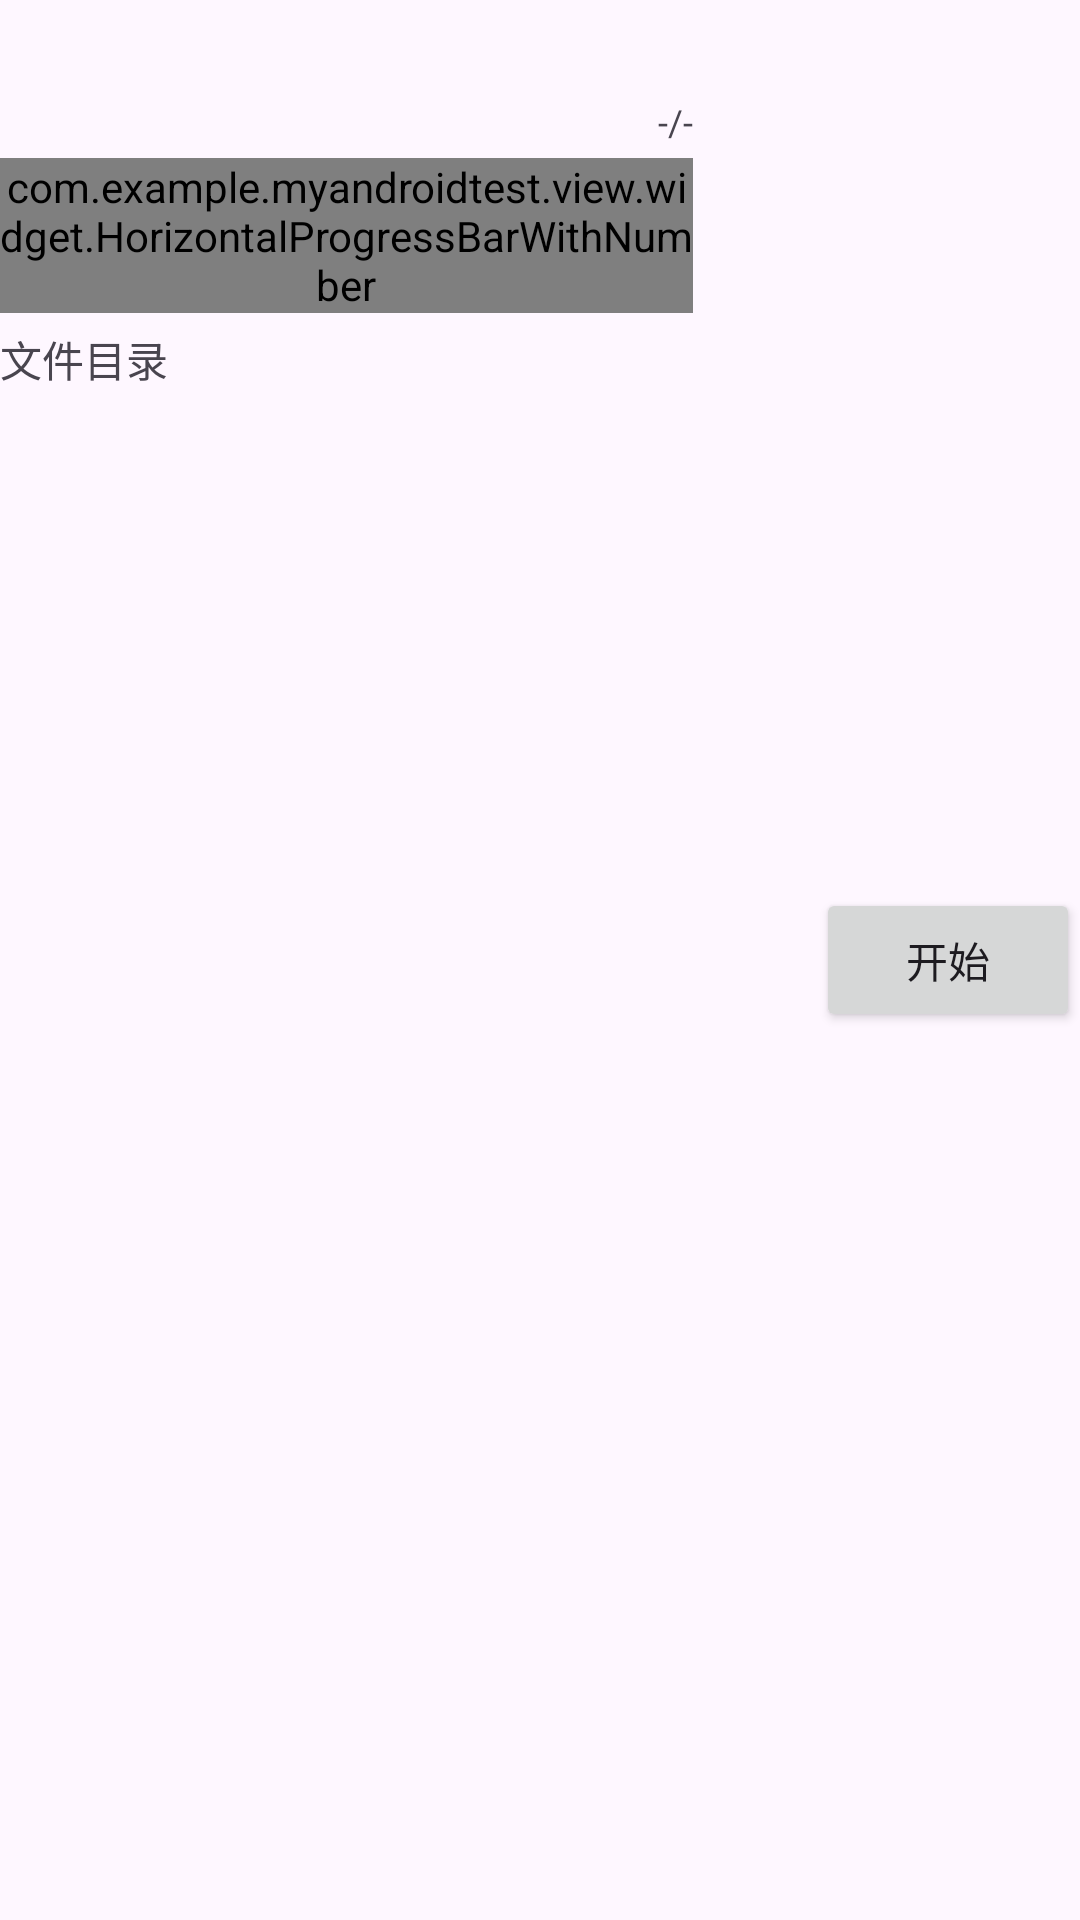

Produce the Android XML layout that renders to this screen, including the resource entries it uses.
<!-- AndroidManifest.xml: application theme Theme.MyAndroidTest -->
<!-- res/layout/layout_progress_content.xml -->
<?xml version="1.0" encoding="utf-8"?>
<RelativeLayout xmlns:android="http://schemas.android.com/apk/res/android"
    xmlns:app="http://schemas.android.com/apk/res-auto"
    xmlns:tools="http://schemas.android.com/tools"
    android:layout_width="match_parent"
    android:layout_height="wrap_content"
    >

  <TextView
      android:id="@+id/file_name"
      android:layout_width="wrap_content"
      android:layout_height="wrap_content"
      android:layout_marginTop="4dp"
      android:textColor="@color/black"
      android:textSize="15sp"
      />

  <RelativeLayout
      android:id="@+id/content"
      android:layout_width="match_parent"
      android:layout_height="wrap_content"
      android:layout_below="@+id/file_name"
      android:layout_marginTop="8dp"
      android:layout_marginRight="12dp"
      android:layout_toLeftOf="@+id/del_bt"
      >

    <TextView
        android:id="@+id/speed_or_state"
        android:layout_width="wrap_content"
        android:layout_height="wrap_content"
        android:textColor="#55544F"
        android:textSize="12sp"
        />

    <TextView
        android:id="@+id/left_time"
        android:layout_width="wrap_content"
        android:layout_height="wrap_content"
        android:layout_alignTop="@+id/speed_or_state"
        android:layout_marginStart="4dp"
        android:layout_marginLeft="4dp"
        android:layout_toEndOf="@+id/speed_or_state"
        android:layout_toRightOf="@+id/speed_or_state"
        android:textColor="#55544F"
        android:textSize="12sp"
        />

    <TextView
        android:id="@+id/file_size"
        android:layout_width="wrap_content"
        android:layout_height="wrap_content"
        android:layout_alignTop="@+id/speed_or_state"
        android:layout_alignParentEnd="true"
        android:layout_alignParentRight="true"
        android:text="-/-"
        android:textSize="12sp"
        tools:ignore="RelativeOverlap"
        />

    <com.example.myandroidtest.view.widget.HorizontalProgressBarWithNumber
        android:id="@+id/pb"
        style="?android:attr/progressBarStyleHorizontal"
        android:layout_width="match_parent"
        android:layout_height="wrap_content"
        android:layout_below="@+id/speed_or_state"
        android:progressTint="@color/red"
        android:layout_alignParentStart="true"
        android:layout_alignParentLeft="true"
        android:layout_marginTop="4dp"
        android:max="100" />


  </RelativeLayout>

  <ImageButton
      android:id="@+id/del_bt"
      style="?buttonBarButtonStyle"
      android:layout_width="16dp"
      android:layout_height="16dp"
      android:layout_centerVertical="true"
      android:layout_toLeftOf="@+id/handle_bt"
      android:background="@color/transparent"
      android:clickable="true"
      android:focusable="true"
      app:srcCompat="@drawable/ic_close"
      />

  <Button
      android:id="@+id/handle_bt"
      android:layout_width="wrap_content"
      android:layout_height="wrap_content"
      android:layout_alignParentRight="true"
      android:layout_centerVertical="true"
      android:layout_marginStart="5dp"
      android:text="开始"
      />
  <TextView
      android:id="@+id/tv_path"
      android:layout_width="match_parent"
      android:layout_height="wrap_content"
      android:layout_below="@+id/content"
      android:layout_marginTop="5dp"
      android:layout_toStartOf="@+id/handle_bt"
      android:text="文件目录"/>

</RelativeLayout>
<!-- resources referenced by this layout -->
<resources>
  <color name="black">#FF000000</color>
  <style name="Theme.MyAndroidTest" parent="Base.Theme.MyAndroidTest" />
  <style name="Base.Theme.MyAndroidTest" parent="Theme.Material3.DayNight.NoActionBar">
          
           <item name="colorPrimary">@color/colorPrimary</item>
          <item name="colorControlNormal">@color/white</item>
      </style>
  <color name="colorPrimary">#1389fd</color>
  <color name="white">#FFFFFFFF</color>
</resources>
